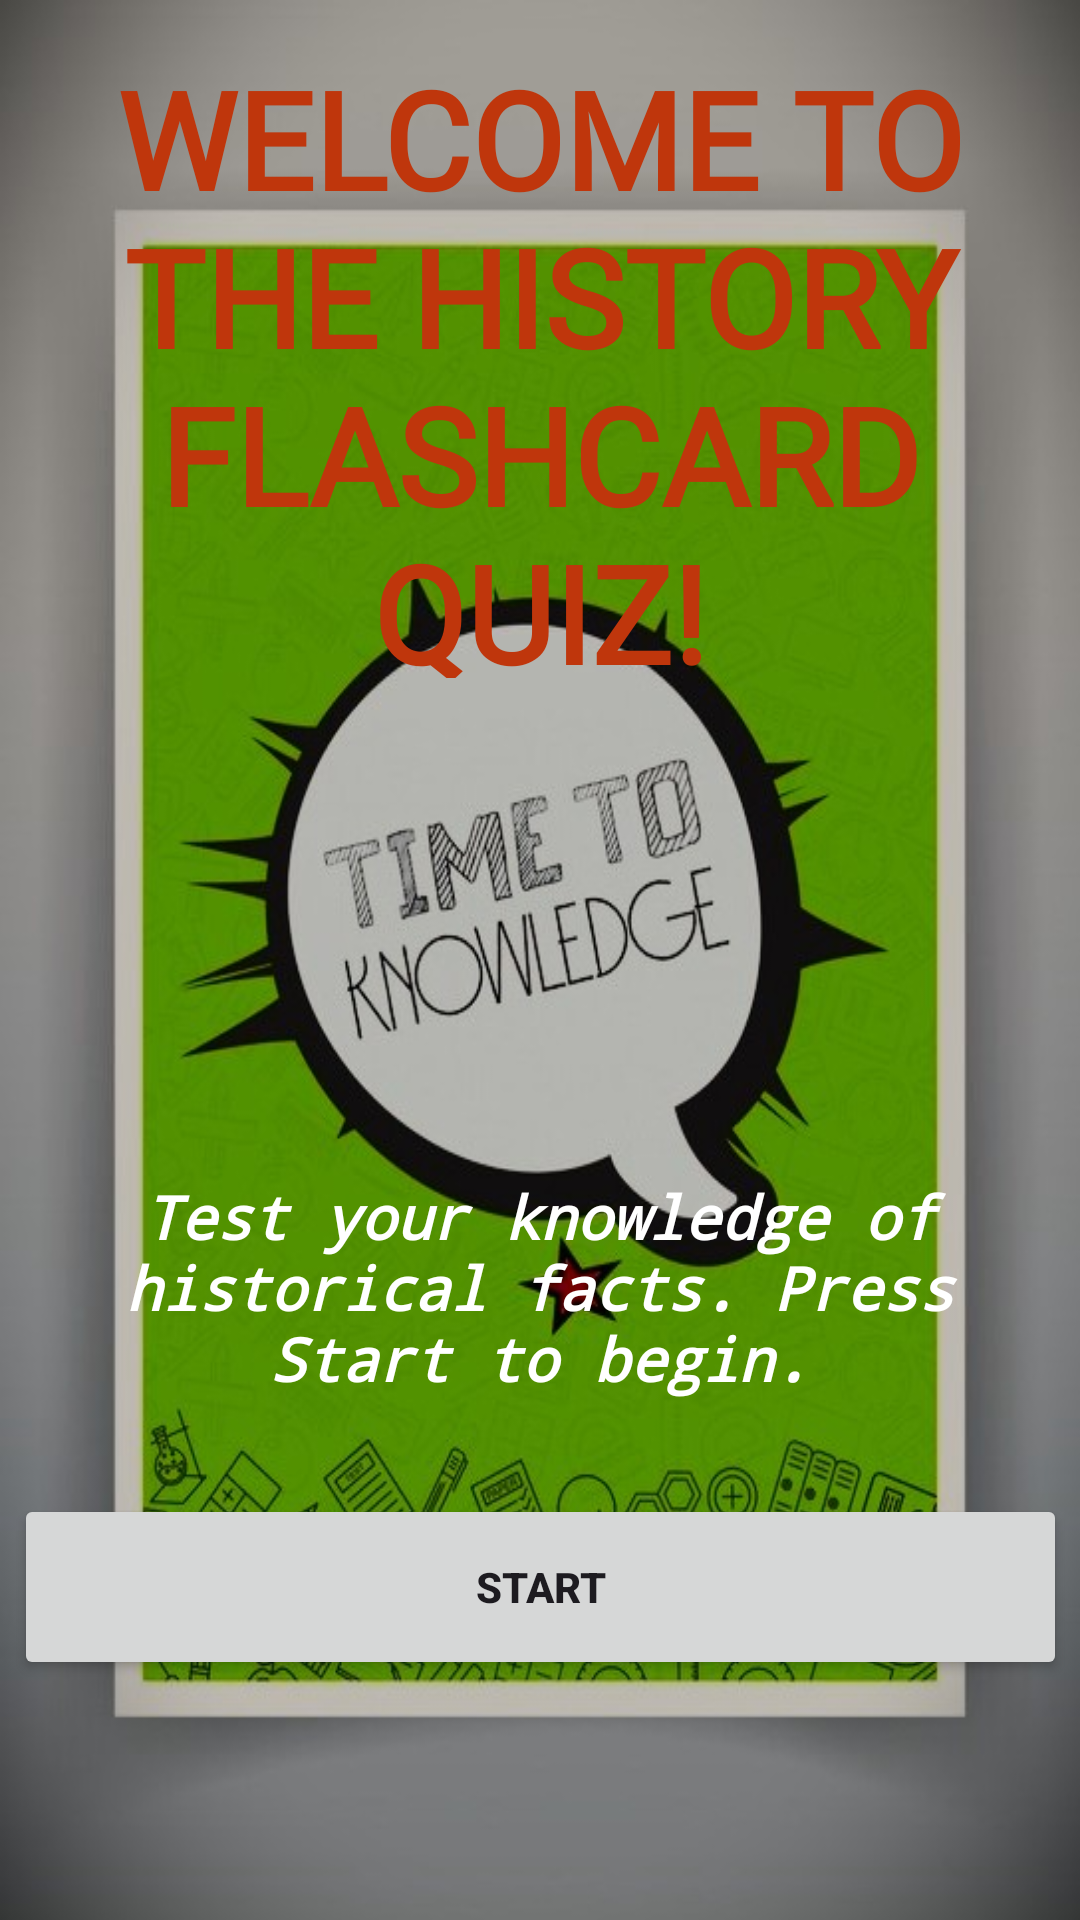

Android layout source for this screen:
<!-- AndroidManifest.xml: application theme Theme.MyFlashCardApp -->
<!-- res/layout/activity_main.xml -->
<?xml version="1.0" encoding="utf-8"?>
<androidx.constraintlayout.widget.ConstraintLayout xmlns:android="http://schemas.android.com/apk/res/android"
    xmlns:app="http://schemas.android.com/apk/res-auto"
    xmlns:tools="http://schemas.android.com/tools"
    android:id="@+id/main"
    android:layout_width="match_parent"
    android:layout_height="match_parent"
    android:background="@drawable/backschoolvector"
    tools:context=".MainActivity">

    <TextView
        android:id="@+id/textView"
        android:layout_width="358dp"
        android:layout_height="210dp"
        android:layout_marginStart="16dp"
        android:layout_marginTop="16dp"
        android:layout_marginEnd="16dp"
        android:fontFamily="@font/archivo_black"
        android:text="Welcome to the History Flashcard Quiz!"
        android:textAlignment="center"
        android:textAllCaps="true"
        android:textColor="#BF360C"
        android:textSize="45sp"
        android:textStyle="bold"
        app:layout_constraintEnd_toEndOf="parent"
        app:layout_constraintStart_toStartOf="parent"
        app:layout_constraintTop_toTopOf="parent" />

    <Button
        android:id="@+id/button"
        android:layout_width="351dp"
        android:layout_height="62dp"
        android:layout_marginStart="8dp"
        android:layout_marginEnd="8dp"
        android:layout_marginBottom="80dp"
        android:text="Start"
        android:textAlignment="center"
        android:textAllCaps="true"
        android:textStyle="bold"
        app:layout_constraintBottom_toBottomOf="parent"
        app:layout_constraintEnd_toEndOf="parent"
        app:layout_constraintHorizontal_bias="0.498"
        app:layout_constraintStart_toStartOf="parent" />

    <TextView
        android:id="@+id/textView2"
        android:layout_width="291dp"
        android:layout_height="81dp"
        android:layout_marginStart="16dp"
        android:layout_marginTop="72dp"
        android:layout_marginEnd="16dp"
        android:layout_marginBottom="16dp"
        android:fontFamily="monospace"
        android:text="Test your knowledge of historical facts. Press Start to begin."
        android:textAlignment="center"
        android:textAllCaps="false"
        android:textColor="#FFFFFF"
        android:textSize="20sp"
        android:textStyle="bold|italic"
        app:layout_constraintBottom_toTopOf="@+id/button"
        app:layout_constraintEnd_toEndOf="parent"
        app:layout_constraintStart_toStartOf="parent"
        app:layout_constraintTop_toBottomOf="@+id/textView"
        app:layout_constraintVertical_bias="0.913" />
</androidx.constraintlayout.widget.ConstraintLayout>
<!-- resources referenced by this layout -->
<resources>
  <!-- drawable backschoolvector: jpg bitmap (drawable, 74417 bytes) -->
  <style name="Theme.MyFlashCardApp" parent="Base.Theme.MyFlashCardApp" />
  <style name="Base.Theme.MyFlashCardApp" parent="Theme.Material3.DayNight.NoActionBar">
          
          
      </style>
</resources>
